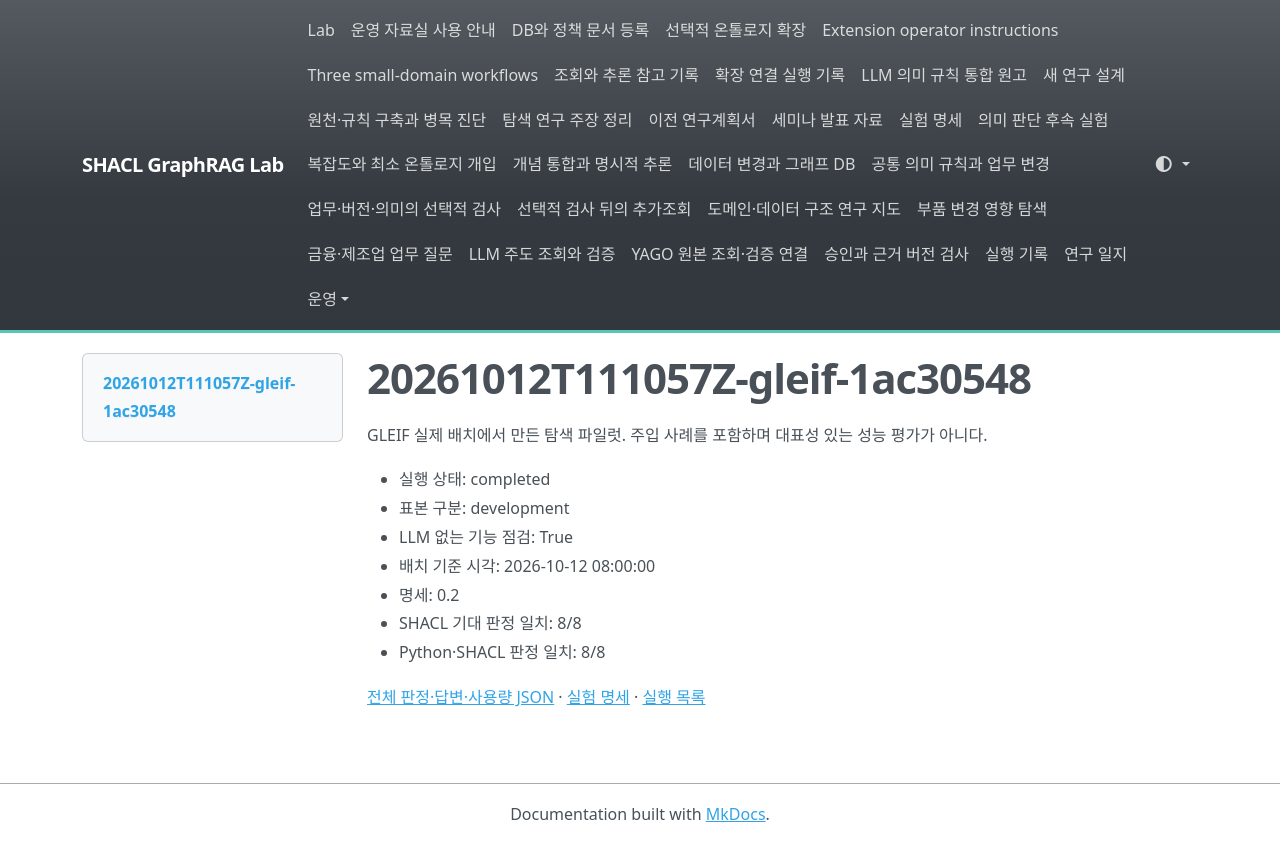

repository: shinysong/shacl-graphrag · page: experiments/records/20261012T111057Z-gleif-1ac30548/index.html · generator: mkdocs

# 20261012T111057Z-gleif-1ac30548

GLEIF 실제 배치에서 만든 탐색 파일럿. 주입 사례를 포함하며 대표성 있는 성능 평가가 아니다.

- 실행 상태: completed
- 표본 구분: development
- LLM 없는 기능 점검: True
- 배치 기준 시각: 2026-10-12 08:00:00
- 명세: 0.2
- SHACL 기대 판정 일치: 8/8
- Python·SHACL 판정 일치: 8/8

[전체 판정·답변·사용량 JSON](20261012T111057Z-gleif-1ac30548.json) · [실험 명세](../specification.md) · [실행 목록](index.md)
